Run: headless pygame with SDL's dummy video driver; simulated clock (each Clock.tick advances the game by its frame time, no real sleeping); random seed 0; keys injected as events and as key.get_pressed() state; no mouse input.
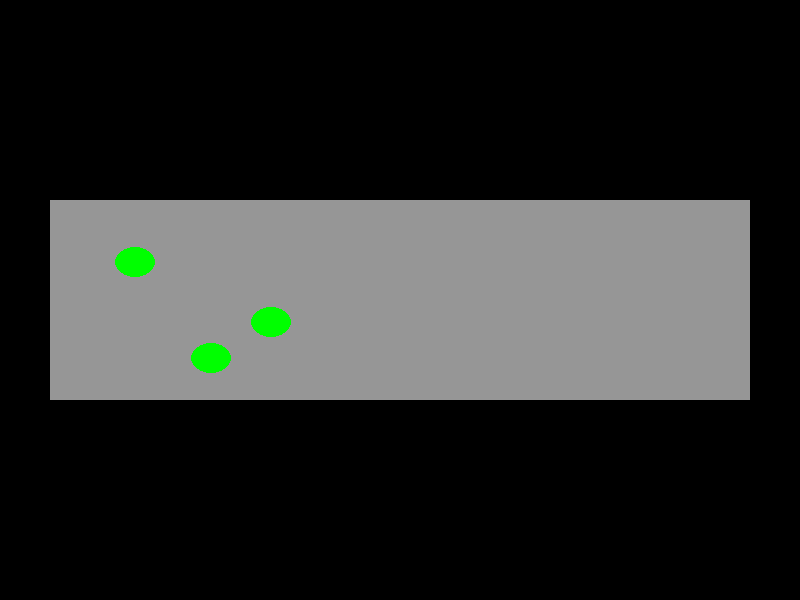
Frame 1 of 4 · flips 1–60 · no input
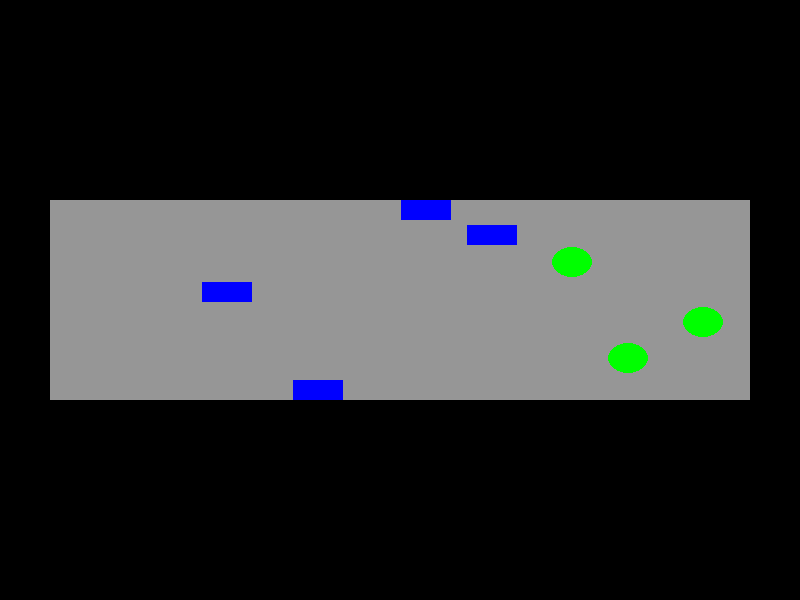
Frame 2 of 4 · flips 61–180 · tapped SPACE, RETURN · held RIGHT (→), D
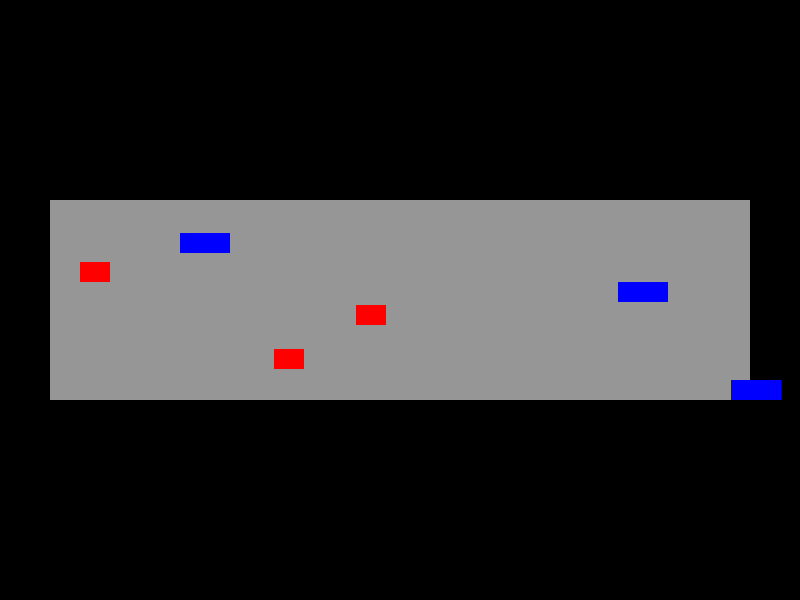
Frame 3 of 4 · flips 181–300 · held DOWN (↓), S
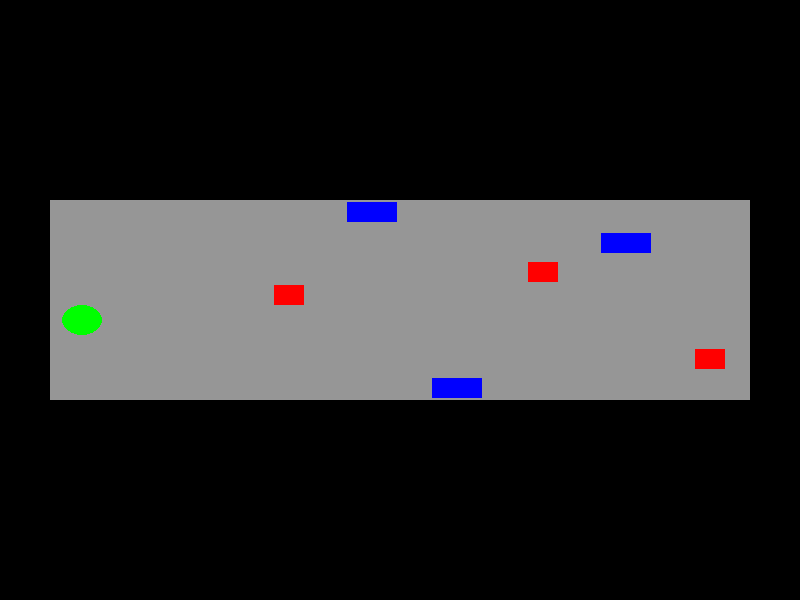
Frame 4 of 4 · flips 301–420 · held LEFT (←), A, UP (↑), W

The pygame program that drew these frames:

import pygame
import sys
import random

# Initialize Pygame
pygame.init()

# Set up the display
screen_width, screen_height = 800, 600
screen = pygame.display.set_mode((screen_width, screen_height))
pygame.display.set_caption("Package Conveyor Simulation")

# Conveyor belt design
conveyor = {'left': 50, 'width': screen_width - 100, 'top': screen_height / 2 - 100, 'height': 200}
conveyor_color = (150, 150, 150)  # Grey color

# Define package templates for random generation
package_templates = [
    {'color': (255, 0, 0), 'size': (30, 20), 'shape': 'rect'},
    {'color': (0, 255, 0), 'size': (40, 30), 'shape': 'circle'},
    {'color': (0, 0, 255), 'size': (50, 20), 'shape': 'rect'}
]

def draw_package(package):
    x, y = package['pos']
    if package['shape'] == 'circle':
        pygame.draw.ellipse(screen, package['color'], pygame.Rect(x, y, *package['size']))
    else:
        pygame.draw.rect(screen, package['color'], pygame.Rect(x, y, *package['size']))

# List to store active packages
active_packages = []

# Function to check overlap
def check_overlap(new_package):
    for package in active_packages:
        if new_package['pos'][1] < package['pos'][1] + package['size'][1] and new_package['pos'][1] + new_package['size'][1] > package['pos'][1]:
            if new_package['pos'][0] < package['pos'][0] + package['size'][0]:
                return True
    return False

# Main loop
running = True
while running:
    for event in pygame.event.get():
        if event.type is pygame.QUIT:
            running = False
    
    # Generate new packages with controlled overlap
    if not active_packages or all(package['pos'][0] > conveyor['left'] + 60 for package in active_packages):
        new_package = random.choice(package_templates).copy()
        y_position = random.randint(int(conveyor['top']), int(conveyor['top'] + conveyor['height'] - new_package['size'][1]))
        new_package['pos'] = [conveyor['left'], y_position]
        if not check_overlap(new_package):
            active_packages.append(new_package)

    # Clear screen
    screen.fill((0, 0, 0))
    
    # Draw conveyor belt
    pygame.draw.rect(screen, conveyor_color, (conveyor['left'], conveyor['top'], conveyor['width'], conveyor['height']))

    # Update and draw packages
    for package in active_packages[:]:
        package['pos'][0] += random.randint(2, 5)  # Vary the speed slightly for natural movement
        if package['pos'][0] > conveyor['left'] + conveyor['width']:
            active_packages.remove(package)  # Remove package when it moves off the conveyor

        draw_package(package)
    
    # Refresh display
    pygame.display.flip()
    pygame.time.wait(10)

pygame.quit()
sys.exit()
